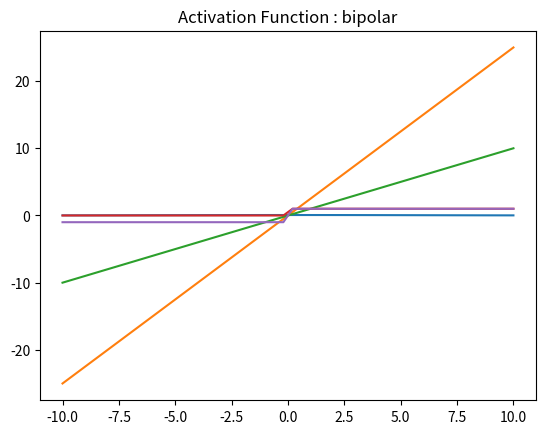

Here is the Python script that generated this plot:

import matplotlib.pyplot as plt

import numpy as np


def identy(x):
        return x

def binary(x):
    y=[]
    for mem in x:
        if mem > 0:
            y.append(1)
        else:
            y.append(0)

    return y

def bipolar(x):
    y=[]
    for mem in x:
        if mem > 0:
            y.append(1)
        else:
            y.append(-1)

    return y

def sigmoid_bipolar(x):
    if x >= 0:
        return 1
    else:
        return -1

def linear(x):
    y = 2.5
    return y*x



def bell_shaped(x):

    mean = np.mean(x)
    std = np.std(x)
    y_out = 1 / (std * np.sqrt(2 * np.pi)) * np.exp(- (x - mean) ** 2 / (2 * std ** 2))
    return y_out




x = np.linspace(-10, 10)
plt.plot(x, bell_shaped(x))

plt.title('Activation Function :bellshaped')
plt.show()


x = np.linspace(-10, 10)
plt.plot(x, linear(x))

plt.title('Activation Function : linear')
plt.show()


x = np.linspace(-10, 10)
plt.plot(x, identy(x))

plt.title('Activation Function :identy')
plt.show()


x = np.linspace(-10, 10)
print(len(binary(x)))
plt.plot(x, binary(x))
plt.title('Activation Function : binary')
plt.show()


x = np.linspace(-10, 10)
plt.plot(x, bipolar(x))
plt.title('Activation Function : bipolar')
plt.show()
